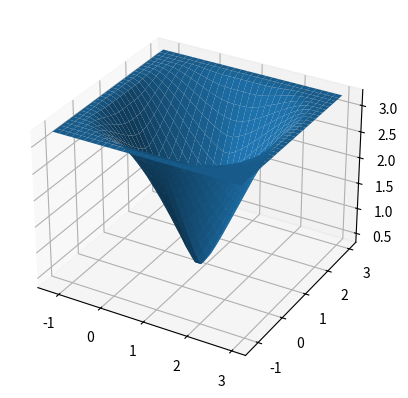
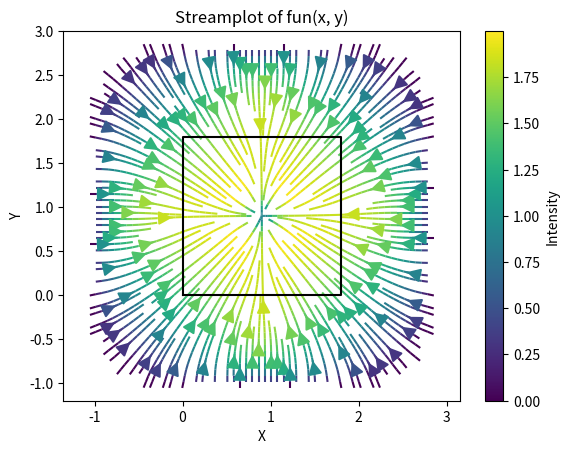

Recreate these plots in Python, in order.
from numpy import *
import matplotlib.pyplot as plt
import numpy as np

def is_pos_def(x):
    return np.all(np.linalg.eigvals(x) >= 0)

Rpi2 = np.array([[0,-1],[1,0]])

class Circle():
    N = 0
    def __init__(self, C, r):
        self.C = array(C, dtype=float)
        self.r = r
        self.points = []
        self.N = Circle.N
        Circle.N += 1
        self.gradient = zeros(2)
        self.edges = []
        self.isolated = False
        
    def clean(self):
        self.points = []
        self.gradient *= 0
        self.edges = []
        self.isolated = False
        
        
    def CC_intersection(self, circle):
        D = circle.C - self.C
        d = linalg.norm(D)
        if(d < self.r + circle.r):
            Ud = D/d; UQd = array([-Ud[1], Ud[0]])
            x = (self.r*self.r + d*d - circle.r*circle.r)/(2*d)
            y = sqrt(self.r*self.r - x*x)
            P1 = Point(self.C + Ud*x + UQd*y, circle, self)
            P2 = Point(self.C + Ud*x - UQd*y, self, circle)
            
            P1.subhessian(P1.P - P1.Cin.C, P1.P - P1.Cout.C)
            P2.subhessian(P2.P - P2.Cin.C, P2.P - P2.Cout.C)
            
            self.points.append(P1); self.points.append(P2)
            circle.points.append(P1); circle.points.append(P2)
            
    def CS_intersection(self, segment):
        A = segment.P1; B = segment.P2; C = self.C
        U = B-A; V = C-A
        u = linalg.norm(U)
        Eu = U/u
        y = cross(Eu,V)
        if(abs(y) < self.r):
            x = sqrt(self.r*self.r - y*y)
            s = V@Eu
            
            P1 = Point(A + (s-x)*Eu, segment, self)
            self.points.append(P1); segment.points.append(P1)
            P2 = Point(A + (s+x)*Eu, self, segment)
            self.points.append(P2); segment.points.append(P2)
            
            P1.subhessian(P1.Cin.normal, P1.P - P1.Cout.C)
            P2.subhessian(P2.P - P2.Cin.C, P2.Cout.normal)
    
    def filter_points(self):
        self.isolated = len(self.points) == 0
        self.points.sort(key = lambda x: arctan2(x.P[1] - self.C[1],x.P[0] - self.C[0]))
        for i in range(len(self.points)):
            if(self.points[i].Cin == self):
                for j in range(i+1, i+len(self.points)):
                    if(self.points[j%len(self.points)].Cin == self.points[i].Cout):
                        break
                    else:
                        self.points[j%len(self.points)].order += 1

            
    def remove_inner_points(self):
        self.points = list(filter(lambda x: x.order == 0, self.points))

    def compute_gradient(self):
        if(len(self.points)==0):
            return zeros(2)
        gradient = zeros(2)
        if(self.points[0].Cin == self):
            self.points = self.points[1:] + self.points[0:1]
        for i in range(0, len(self.points),2):
            gradient -= self.points[i+1].P - self.points[i].P
        gradient = array([-gradient[1], gradient[0]])
        self.gradient = gradient
        return gradient

    
    def integrate(self, segments, plot=False):
        self.edges = []
        for i in range(0, len(self.points),2):
            self.edges.append([self.points[i].P,self.points[i+1].P])
        integral = 0
        for edge in self.edges:
            theta1 = arctan2(edge[0][1] - self.C[1],edge[0][0] - self.C[0])
            theta2 = arctan2(edge[1][1] - self.C[1],edge[1][0] - self.C[0])
            if(theta1 > theta2):
                theta2 += 2*pi
            
            if(plot):
                theta = linspace(theta1, theta2, 100)
                x = self.C[0] + self.r*cos(theta)
                y = self.C[1] + self.r*sin(theta)
                plt.plot(x,y, 'b')
            integral -= self.r**2*(theta2-theta1)/2 + np.cross(self.C, edge[1] - edge[0])/2
        if(self.isolated):
            vector = np.array([self.C, np.array([1.0,0])])
            intersections = []
            for segment in segments:
                A = segment.P1
                B = segment.P2
                AB = B - A
                if(np.cross(vector[1], AB)):
                    t = np.cross(A - vector[0], vector[1]) / np.cross(vector[1], AB)
                    if 0 <= t <= 1:
                        intersection = A + t * AB
                        intersections.append(intersection)    
            intersections = [x for x in list(map(lambda x: (x - self.C)@(np.array([1.0,0]))/self.r, intersections))]
            intersections = [x for x in list(filter(lambda x: x < -1, intersections))]
            if(len(intersections) %2 == 1):
                integral -= pi*self.r**2
        return integral

    def plot(self):
        theta = linspace(0,2*pi, 1000)
        plt.plot(self.C[0] + self.r*cos(theta), self.C[1] + self.r*sin(theta), 'k')
        plt.plot(self.C[0], self.C[1], 'ro')
        # plt.text(self.C[0], self.C[1], str(self.N))
        plt.arrow(self.C[0], self.C[1], self.gradient[0], self.gradient[1])

class Segment():
    N = 0
    def __init__(self, P1, P2):
        self.P1 = array(P1)
        self.P2 = array(P2)
        self.points = []
        self.N = Segment.N
        Segment.N += 1
        self.normal = array([[0,-1],[1,0]])@(self.P2-self.P1)

    def clean(self):
        self.points = []
    
    def filter_points(self):
        self.points.append(Point(self.P1, None, self))
        self.points.append(Point(self.P2, self, None))
        self.points.sort(key = lambda x: (x.P-self.P1)@(self.P2-self.P1))

        for i in range(len(self.points)):
            s = (self.points[i].P - self.P1)@(self.P2-self.P1)/linalg.norm(self.P2-self.P1)**2

            if(self.points[i].Cin == self):
                for j in range(i+1, len(self.points)):
                    if(self.points[j].Cin == self.points[i].Cout):
                        break
                    else:
                        self.points[j].order += 1
            if(self.points[i].Cin == None):
                for j in range(0,i):
                    self.points[j].order += 1
                    
    def remove_inner_points(self):
        self.points = [x for x in filter(lambda x: x.order == 0, self.points)]

    def integrate(self, plot = False):
        integral = 0
        for i in range(1,len(self.points),2):
            AA = self.points[i-1].P
            BB = self.points[i].P
            if(plot):
                plt.plot([self.points[i-1].P[0], self.points[i].P[0]],[self.points[i-1].P[1], self.points[i].P[1]], 'b')
            integral += (AA[1]*BB[0] - AA[0]*BB[1])/2
            
        return integral
    
    def plot(self):
        plt.plot([self.P1[0], self.P2[0]],[self.P1[1], self.P2[1]], 'r')
        # plt.text((self.P1[0] + self.P2[0])/2,(self.P1[1] + self.P2[1])/2,str(self.N))

class Point():
    N = 0
    def __init__(self, P, Cin, Cout):
        self.P = P
        self.Cin = Cin
        self.Cout = Cout
        self.h = zeros((2,2))
        self.N = Point.N
        Point.N += 1
        self.order = 0
    
    def subhessian(self, R1, R2):
        #self.h = outer(R1, R2)/abs(cross(R1,R2))
        self.h = outer(R1, R2)/(R1@(Rpi2@R2))
    
    def plot(self):
        plt.plot(self.P[0], self.P[1], 'bo')
        # plt.text(self.P[0], self.P[1], str(self.order))   
        
class Graph():
    def __init__(self):
        self.segments = []
        self.circles = []
        Circle.N = 0
        Segment.N = 0
    
    def clean_graph(self):
        for circle in self.circles:
            circle.clean()
        for segment in self.segments:
            segment.clean()
        Point.N  = 0
    
    def compute_gradients(self):
        self.clean_graph()
        for i in range(len(self.circles)):
            for j in range(i+1,len(self.circles)):
                self.circles[i].CC_intersection(self.circles[j])
            for j in range(len(self.segments)):
                self.circles[i].CS_intersection(self.segments[j])
        
        for segment in self.segments:
            segment.filter_points()
        for circle in self.circles:
            circle.filter_points()
            
        for segment in self.segments:
            segment.remove_inner_points()
        for circle in self.circles:
            circle.remove_inner_points()
            
        for circle in self.circles:
            circle.compute_gradient()
    
    def polygon(self, lst):
        for i in range(len(lst)):
            self.segments.append(Segment(lst[i], lst[(i+1)%len(lst)]))
    
    def plot_positions(self):
        for circle in self.circles:
            plt.plot(circle.C[0], circle.C[1], 'r+')
    
    def plot(self):
        for segment in self.segments:
            segment.plot()
            segment.integrate(plot=True)
            for point in segment.points:
                point.plot()
        for circle in self.circles:
            circle.plot()
            circle.integrate(self.segments, plot=True)
            for point in circle.points:
                point.plot()
        
    
    def integral(self):
        integral = 0
        for circle in self.circles:
            integral += circle.integrate(self.segments)
        for segment in self.segments:
            integral += segment.integrate()
        return integral
    
    def graph_gradient(self):
        gradient = zeros(2*len(self.circles))
        for i in range(len(self.circles)):
            gradient[2*i:2*i+2] = self.circles[i].gradient
        return gradient
    
    def graph_hessian(self):
        H = zeros((2*len(self.circles), 2*len(self.circles)))
        for circle in self.circles:
            for point in circle.points:
                SH = zeros((2*len(self.circles), 2*len(self.circles)))
                if(type(point.Cin) == type(point.Cout)):
                    i = point.Cin.N; j = point.Cout.N
                    SH[2*i:2*i+2,2*i:2*i+2] = -point.h
                    SH[2*i:2*i+2,2*j:2*j+2] = point.h
                    SH[2*j:2*j+2,2*i:2*i+2] = point.h.T
                    SH[2*j:2*j+2,2*j:2*j+2] = -point.h.T
                elif(point.Cin == circle):
                    i = circle.N
                    SH[2*i:2*i+2,2*i:2*i+2] = -2*point.h
                else:
                    j = circle.N
                    SH[2*j:2*j+2,2*j:2*j+2] = -2*point.h.T
                H += SH
                    
        return H/2

default_polygon = array([[0,0],[0,100],[100,100],[100,0]])
default_radius = 6

def plot(x, polygon=default_polygon, R=default_radius):
    global iii  # Add this line to access the global variable iii
    graph = Graph()
    graph.polygon(polygon)
    positions = np.reshape(x, (-1,2))

    for position in positions:
        graph.circles.append(Circle(position, R))
    graph.compute_gradients()
    graph.plot()

    plt.axis('equal')
    # plt.show()
            
def function(x, polygon=default_polygon, R=default_radius):
    graph = Graph()
    graph.polygon(polygon)
    positions = np.reshape(x, (-1,2))

    for position in positions:
        graph.circles.append(Circle(position, R))
        
    graph.compute_gradients()
    #graph.plot_positions()
    return graph.integral(), graph.graph_gradient(), graph.graph_hessian()

    

def fun(x, polygon=default_polygon, R=default_radius):
    return function(x, polygon=polygon, R=R)[0]

def jac(x, polygon=default_polygon, R=default_radius):
    return -function(x, polygon=polygon, R=R)[1]

def hessi(x, polygon=default_polygon, R=default_radius):
    return -function(x, polygon=polygon, R=R)[2]

def pinv_hessi_diag(x, polygon=default_polygon, R=default_radius):
    hessi = function(x)[2]
    H = hessi*0
    for i in range(len(x)//2):
        if(is_pos_def(hessi[2*i:2*i+2,2*i:2*i+2])):
            H[2*i:2*i+2,2*i:2*i+2] = linalg.pinv(hessi[2*i:2*i+2,2*i:2*i+2])
        else:
            H[2*i:2*i+2,2*i:2*i+2] = eye(2)
    return H

def pinv_hessi(x, polygon=default_polygon, R=default_radius):
    H = hessi(x, polygon=polygon, R=R)
    if(is_pos_def(H)):
        return linalg.pinv(H)
    else:
        return eye(len(x))




def algorithm1(x, polygon = default_polygon, R=default_radius):
    return -jac(x, polygon=polygon, R=R)

def algorithm2(x, polygon = default_polygon, R=default_radius):
    H = pinv_hessi_diag(x, polygon=polygon, R=R)
    return -H@jac(x, polygon=polygon, R=R)

def algorithm3(x, polygon = default_polygon, R=default_radius):
    H = pinv_hessi(x, polygon=polygon, R=R)
    return -H@jac(x, polygon=polygon, R=R)

def algorithm4(x, polygon = default_polygon, R=default_radius):
    H = pinv_hessi_diag(x, polygon=polygon, R=R)
    return (1-H/2)@jac(x, polygon=polygon, R=R)

def max_step(dx, d):
    dx = dx.reshape((-1,2))
    for i, dxi in enumerate(dx):
        if linalg.norm(dxi) > d:
            dx[i] = dxi/linalg.norm(dxi)*d
    return dx.reshape(-1)












# polygon = (np.array([[1.5, 0], [-2, -2.5], [-2,2.5],[1.5, 0]]))*0.9
# R = 1
# x = np.random.rand(3*2)
# for i in range(200):
#     x -= 0.1*jac(x, polygon = polygon, R=R)

# print(function(x, polygon = polygon, R=R))
# print(function([], polygon = polygon, R=R))
# print(x)
# plot(x, polygon=polygon,R=R)
# plt.show()






R = 1.0

N = 30

Z = np.array([[fun([x,y], polygon = array([[0,0],[0,1],[1,1],[1,0]])*1.8,R = 1.0) for x in linspace(-1.2,3, N)] for y in linspace(-1.2,3,N)])
U = np.array([[jac([x,y], polygon = array([[0,0],[0,1],[1,1],[1,0]])*1.8,R = 1.0)[0] for x in linspace(-1.2,3, N)] for y in linspace(-1.2,3,N)])
V = np.array([[jac([x,y], polygon = array([[0,0],[0,1],[1,1],[1,0]])*1.8,R = 1.0)[1] for x in linspace(-1.2,3, N)] for y in linspace(-1.2,3,N)])
X = np.array([[x for x in linspace(-1.2,3, N)] for y in linspace(-1.2,3,N)])
Y = np.array([[y for x in linspace(-1.2,3, N)] for y in linspace(-1.2,3,N)])

fig = plt.figure()
ax = fig.add_subplot(111, projection='3d')

# Tracé de la surface
surf = ax.plot_surface(X, Y, Z)
plt.show()

plt.streamplot(X, Y, -U, -V, density=2, arrowsize=2, color=np.sqrt(U*U+V*V), cmap='viridis')
plt.xlabel('X')
plt.ylabel('Y')
plt.title('Streamplot of fun(x, y)')
polygon = (array([[-1,-1],[-1,1],[1,1],[1,-1],[-1,-1]])+1)*0.9
plt.plot(polygon.T[0], polygon.T[1], 'k')
plt.axis('equal')
plt.colorbar(label='Intensity')
plt.show()


# results99 = np.array([0,0])
# results999 = np.array([0,0])

# Ntrials = 20

# for k in range(Ntrials):
#     print(k)
#     poly_surf = 4.0 #fun([])
#     N = 5
#     x0 = random.rand(2*N)*2
#     epsilon = 0.1
#     max_step = 0.1


#     x= x0.copy()
#     surface1 = []
#     gradient1 = []
#     for i in range(100):
#         F, G, H = function(x)
#         dx = G*epsilon
#         if(is_pos_def(H)):
#             dx = linalg.pinv(H)@G
#             # plt.plot(x.reshape(-1,2)[:,0], x.reshape(-1,2)[:,1], 'kx')
#         if(linalg.norm(dx) != 0):
#             dx = dx/linalg.norm(dx)*min(max_step, linalg.norm(dx))        
#         x += dx
#         surface1.append((poly_surf-F)/poly_surf)
#         gradient1.append(linalg.norm(G)/poly_surf)
        
#     x= x0.copy()
#     surface2 = []
#     gradient2 = []
#     for i in range(100):
#         F, G, H = function(x)
#         dx = G*epsilon
#         if(linalg.norm(dx) != 0):
#             dx = dx/linalg.norm(dx)*min(max_step, linalg.norm(dx))
#         x += dx
#         surface2.append((poly_surf-F)/poly_surf)
#         gradient2.append(linalg.norm(G)/poly_surf)



    # x= x0.copy()
    # surface3 = []
    # for i in range(100):
    #     F, G, H = function(x)
    #     dx = G*epsilon
    #     dx = pinv_hessi_diag(x,epsilon)@G
    #     dx = dx/linalg.norm(dx)*min(max_step, linalg.norm(dx))
    #     x += dx
    #     surface3.append((poly_surf-F)/poly_surf)
        
    # plot(x)
    # plt.axis('equal')
    # plt.show()

#     plt.plot(surface1, color = 'b', label = 'S_hessian')
#     plt.plot(surface2, color = 'g', label = 'S_gradient')
#     plt.plot(gradient1, color = 'b', linestyle = '--')
#     plt.plot(gradient2, color = 'g', linestyle = '--')
#     # plt.plot(surface3, label = 'S_diag')
#     results99[0] += sum(np.array(surface1) < 0.95092*0.99)
#     results99[1] += sum(np.array(surface2) < 0.95092*0.99)
    
#     results999[0] += sum(np.array(surface1) < 0.95092*0.999)
#     results999[1] += sum(np.array(surface2) < 0.95092*0.999)


# print(results99/Ntrials)
# print(results999/Ntrials)
# plt.plot(0.95092*0.99*np.ones(100), color = 'k',linewidth = 2, label = '99%')
# #plt.legend()
# plt.show()



# N = 4
# error_hessian = []
# for i in range(1000):
#     x = np.random.rand(2*N)

#     F0 = fun(x)
#     G0 = jac(x)
#     H0 = hessi(x)
#     #print(np.round(H0,3))

#     dx = 2*(random.rand(2*N)+0.5)/10
#     # dx = np.array([0,0,0.01,0.01,0,0])
#     F1 = fun(x + dx)
#     G1 = jac(x + dx)
#     error_hessian.append(linalg.norm(G1 - G0 + H0@dx))

# print("mean = ", np.mean(error_hessian))
# print("rms  = ", np.mean(np.array(error_hessian)**2)**0.5)
# plt.plot(error_hessian)
# plt.show()


# plot(x)




# ---------------------------------------------------------------------
# Test of the gradient modeling
# ---------------------------------------------------------------------

# R = 0.4
# Ndrones = 10
# epsilon = 0.1
# x = np.random.rand(Ndrones*2)*2
# plot(x)
# G_pred = []
# surface = []
# for i in range(40):
#     F, G, H = function(x)
#     dx = G*epsilon
#     G_pred.append(-G@G*epsilon)
#     x += dx
#     surface.append(F)
# plot(x)

# plt.title("Evolution of the uncovered surface,\n its increment per iteration and the prediction based on the gradient")
# plt.plot(surface, label=r'$C(\vec{x})$')
# plt.plot(np.diff(np.array(surface)), label=r'$\Delta C(\vec{x})$')
# plt.plot(G_pred, label=r'$\epsilon |\nabla C(\vec{x})|^2$')
# plt.legend()
# plt.savefig("evolution_F_DF_G.pdf")


################################################################
################################################################
################################################################

# R = 1
# Ndrones = 4
# epsilon = 0.1
# rate_ = []
# stdev_grad = []
# mean_grad = []
# stdev_hess = []
# mean_hess = []
# for rate in np.arange(0.001, 0.1, 0.005):
#     rate_.append(rate)
#     print(rate)
#     gradient_error = []
#     hessian_error = []   
#     for i in range(300):
#         x = np.random.rand(Ndrones*2)*2
#         F0, G0, H0 = function(x)
#         dx = (np.random.rand(Ndrones*2)-0.5)*2*rate
#         dx = rate*G0
#         F1, G1, H1 = function(x+dx)
#         gradient_error.append(((F1-F0) + dx@G0))
#         hessian_error.append(((F1-F0) + dx@G0 - 0.5*dx@H0@dx))

#     stdev_grad.append(np.std(np.array(gradient_error)))
#     mean_grad.append(np.mean(np.array(gradient_error)))
#     stdev_hess.append(np.std(np.array(hessian_error)))
#     mean_hess.append(np.mean(np.array(hessian_error)))
#     # plt.plot(hessian_error, label = 'hessian_error')
#     # plt.plot(np.array(gradient_error)+1, label = 'gradient_error')
#     # plt.legend()
#     # plt.show()
# plt.plot(rate_, stdev_grad, label = 'stdev_grad')
# plt.plot(rate_, mean_grad, label = 'mean_grad')


# plt.plot(rate_, stdev_hess, label = 'stdev_hess')
# plt.plot(rate_, mean_hess, label = 'mean_hess')
# plt.legend()
# plt.show()



################################################################
# evaluation du gradient
################################################################

# def funny(x, a):
#     return a*x**2
# R = 0.5
# scale = arange(0.001,0.1,0.01)
# error = []
# error2 = []
# for rate in scale:
#     print(rate)
#     error_bis = []
#     error_tris = []
#     for k in range(100):
#         x = np.random.rand(2)*2
#         F0, G0, H0 = function(x)
#         dx = (np.random.rand(2)-0.5)*2*rate
#         F1, G1, H1 = function(x+dx)
#         error_bis.append(F1 - F0 + dx@G0)
#         error_tris.append(F1 - F0 + dx@(G0 - H0@dx/2))
#     error.append(np.std(error_bis))
#     error2.append(np.std(error_tris))
# plt.plot(scale, error, label = 'error')
# plt.plot(scale, error2, label = 'error2')
# import scipy
# a = (scipy.optimize.curve_fit(funny, scale, error))[0][0]
# plt.plot(scale,a*scale**2, label = 'fit')
# print(a)
# plt.legend()
# plt.show()
